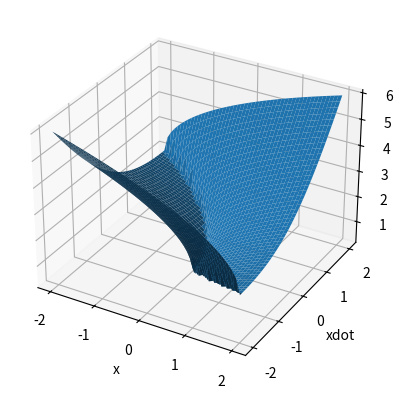

Reproduce this figure in Python.
import numpy as np
import sympy as sym
import matplotlib.pyplot as plt

# Calculate value function
# first, time to intersect the u=+/-1 curves
N = 50
x = np.linspace(-2, 2, N)
xdot = np.linspace(-2, 2, N)
X, XDOT = np.meshgrid(x, xdot)
# syms x xdot T
x_sym, xdot_sym, T = sym.symbols("x xdot T")

x_T1 = x_sym + xdot_sym*T + .5*T**2
xdot_T1 = xdot_sym + T
sol = sym.solvers.solve(xdot_T1**2 + 2*x_T1, T)
T1 = sol[1]
T2 = sym.simplify(xdot_T1.subs(T, T1))

V_sym = T1+T2

V_fun = sym.lambdify([x_sym, xdot_sym], V_sym)


V = np.zeros((N, N))
for i in range(N):
    for j in range(N):
        if XDOT[i, j] < -np.sign(X[i,j]) * np.sqrt(2 * np.abs(X[i,j])):
            V[i,j] = V_fun(X[i,j], XDOT[i,j])
        else:
            V[i,j] = V_fun(-X[i,j], -XDOT[i,j])



fig, ax = plt.subplots(subplot_kw={"projection": "3d"})
ax.plot_surface(X, XDOT, V)
ax.set_xlabel('x')
ax.set_ylabel('xdot')
ax.set_zlabel('minimum time')
plt.show()
